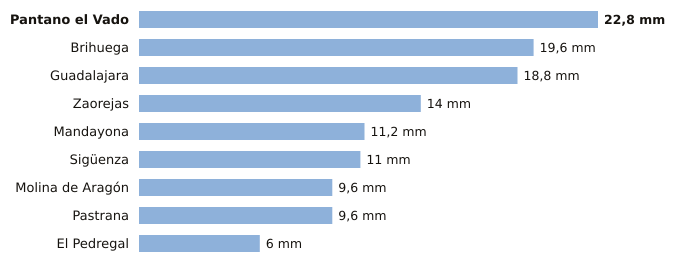

The data file committed next to this chart (first rows):
estacion, provincia, indicativo, mm_6_dias_anteriores, mm_hoy, mm_7_dias, horas_de_hoy
Pantano el Vado, Guadalajara, 3103, 22.8, 0.0, 22.8, 4
Brihuega, Guadalajara, 3209Y, 19.6, 0.0, 19.6, 4
Guadalajara, Guadalajara, 3168D, 18.8, 0.0, 18.8, 6
Zaorejas, Guadalajara, 3021Y, 14.0, 0.0, 14.0, 6
Mandayona, Guadalajara, 3140Y, 11.2, 0.0, 11.2, 1
Sigüenza, Guadalajara, 3130C, 11.0, 0.0, 11.0, 6
Molina de Aragón, Guadalajara, 3013, 9.6, 0.0, 9.6, 6
Pastrana, Guadalajara, 3085Y, 9.6, 0.0, 9.6, 6
El Pedregal, Guadalajara, 9377Y, 6.0, 0.0, 6.0, 5
